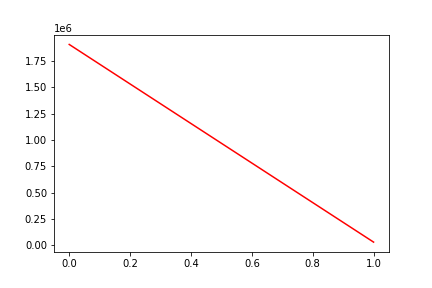

The table this chart was drawn from, first rows:
, date, assets
0, 0, 1904538
1, 20111118, 31520
